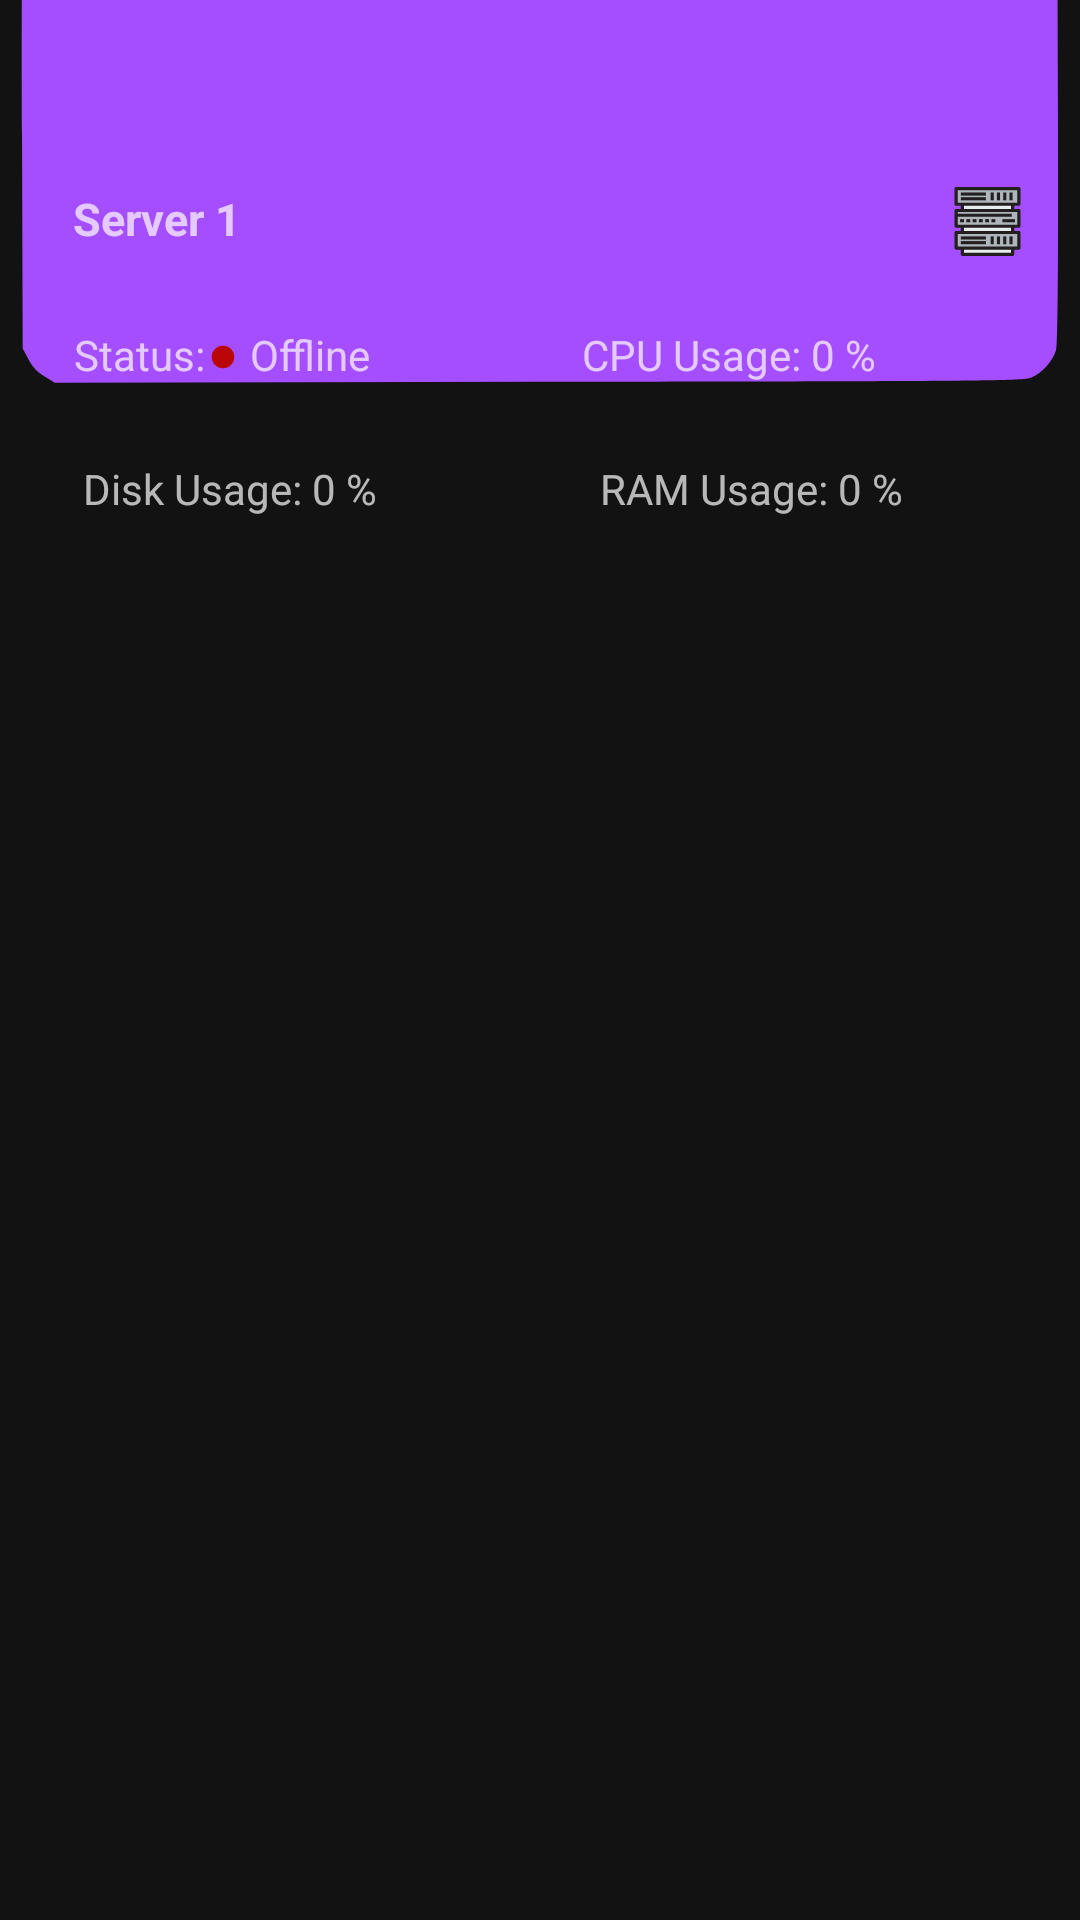

Layout XML and referenced resources for this Android screen:
<!-- AndroidManifest.xml: application theme Theme.MaterialComponents.NoActionBar -->
<!-- res/layout/activity_offline.xml -->
<?xml version="1.0" encoding="utf-8"?>
<androidx.constraintlayout.widget.ConstraintLayout xmlns:android="http://schemas.android.com/apk/res/android"
    xmlns:app="http://schemas.android.com/apk/res-auto"
    xmlns:tools="http://schemas.android.com/tools"
    android:layout_width="match_parent"
    android:layout_height="match_parent"
    tools:context=".mon">


    <ImageView
        android:id="@+id/imageView"
        android:layout_width="wrap_content"
        android:layout_height="wrap_content"
        android:layout_marginBottom="356dp"
        android:src="@drawable/ic___svg"
        app:layout_constraintBottom_toBottomOf="parent"
        app:layout_constraintEnd_toEndOf="parent"

        app:layout_constraintHorizontal_bias="0.0"
        app:layout_constraintStart_toStartOf="parent"></ImageView>

    <ImageView
        android:layout_width="34dp"
        android:layout_height="23dp"
        android:src="@drawable/serv"
        app:layout_constraintBottom_toBottomOf="parent"
        app:layout_constraintEnd_toEndOf="parent"
        app:layout_constraintHorizontal_bias="0.957"
        app:layout_constraintStart_toStartOf="parent"
        app:layout_constraintTop_toTopOf="parent"
        app:layout_constraintVertical_bias="0.101"></ImageView>

    <com.google.android.material.textview.MaterialTextView
        android:layout_width="wrap_content"
        android:layout_height="wrap_content"
        android:text="Server 1"
        android:textSize="15dp"
        android:textStyle="bold"
        app:layout_constraintBottom_toBottomOf="parent"
        app:layout_constraintEnd_toEndOf="parent"
        app:layout_constraintHorizontal_bias="0.08"
        app:layout_constraintStart_toStartOf="parent"
        app:layout_constraintTop_toTopOf="parent"
        app:layout_constraintVertical_bias="0.101" />


    <com.google.android.material.textview.MaterialTextView
        android:layout_width="wrap_content"
        android:layout_height="wrap_content"
        android:text="Status:"
        android:textSize="14dp"
        app:layout_constraintBottom_toBottomOf="parent"
        app:layout_constraintEnd_toEndOf="parent"
        app:layout_constraintHorizontal_bias="0.078"
        app:layout_constraintStart_toStartOf="parent"
        app:layout_constraintTop_toTopOf="parent"
        app:layout_constraintVertical_bias="0.175">

    </com.google.android.material.textview.MaterialTextView>

    <ImageView
        android:layout_width="11dp"
        android:layout_height="8dp"
        android:layout_marginBottom="39dp"
        android:src="@drawable/ic_location_red"
        app:layout_constraintBottom_toBottomOf="parent"
        app:layout_constraintEnd_toEndOf="parent"
        app:layout_constraintHorizontal_bias="0.197"
        app:layout_constraintStart_toStartOf="parent"
        app:layout_constraintTop_toTopOf="parent"
        app:layout_constraintVertical_bias="0.194" />

    <com.google.android.material.textview.MaterialTextView
        android:id="@+id/materialTextView"
        android:layout_width="wrap_content"
        android:layout_height="wrap_content"
        android:text="Offline"
        app:layout_constraintBottom_toBottomOf="parent"
        app:layout_constraintEnd_toEndOf="parent"
        app:layout_constraintHorizontal_bias="0.26"
        app:layout_constraintStart_toStartOf="parent"
        app:layout_constraintTop_toTopOf="parent"
        app:layout_constraintVertical_bias="0.175">

    </com.google.android.material.textview.MaterialTextView>


    <com.google.android.material.textview.MaterialTextView
        android:id="@+id/dsk"
        android:layout_width="wrap_content"
        android:layout_height="wrap_content"
        android:text="Disk Usage: 0 %"
        android:textSize="14dp"
        app:layout_constraintBottom_toBottomOf="parent"
        app:layout_constraintEnd_toEndOf="parent"
        app:layout_constraintHorizontal_bias="0.106"
        app:layout_constraintStart_toStartOf="parent"
        app:layout_constraintTop_toTopOf="parent"
        app:layout_constraintVertical_bias="0.247">

    </com.google.android.material.textview.MaterialTextView>

    <com.google.android.material.textview.MaterialTextView
        android:id="@+id/cpu"
        android:layout_width="wrap_content"
        android:layout_height="wrap_content"
        android:text="CPU Usage: 0 %"
        android:textSize="14dp"
        app:layout_constraintBottom_toBottomOf="parent"
        app:layout_constraintEnd_toEndOf="parent"
        app:layout_constraintHorizontal_bias="0.741"
        app:layout_constraintStart_toStartOf="parent"
        app:layout_constraintTop_toTopOf="parent"
        app:layout_constraintVertical_bias="0.175">

    </com.google.android.material.textview.MaterialTextView>

    <com.google.android.material.textview.MaterialTextView
        android:id="@+id/ram"
        android:layout_width="wrap_content"
        android:layout_height="wrap_content"
        android:text="RAM Usage: 0 %"
        android:textSize="14dp"
        app:layout_constraintBottom_toBottomOf="parent"
        app:layout_constraintEnd_toEndOf="parent"
        app:layout_constraintHorizontal_bias="0.772"
        app:layout_constraintStart_toStartOf="parent"
        app:layout_constraintTop_toTopOf="parent"
        app:layout_constraintVertical_bias="0.247">

    </com.google.android.material.textview.MaterialTextView>


</androidx.constraintlayout.widget.ConstraintLayout>
<!-- resources referenced by this layout -->
<resources>
  <!-- drawable ic___svg (drawable) -->
  <vector xmlns:android="http://schemas.android.com/apk/res/android"
      android:width="500dp"
      android:height="500dp"
      android:viewportWidth="500"
      android:viewportHeight="500">
    <path
        android:pathData="M156,147c-121.3,0.5 -131.7,0.6 -134.6,2.2 -5.1,2.8 -9.1,8.2 -10.4,14 -0.8,3.8 -1,32 -0.8,102.8l0.3,97.6 2.6,4.9c1.8,3.5 3.9,5.9 7.4,8l4.8,3 224.1,-0.4c209.4,-0.3 224.4,-0.4 228.1,-2 5.1,-2.2 10.1,-7.9 11.5,-13 0.7,-2.8 1,-34.9 0.8,-102.8l-0.3,-98.9 -2.6,-4.9c-1.8,-3.5 -3.9,-5.9 -7.4,-8l-4.8,-3 -93.6,-0c-51.5,-0 -152.8,0.2 -225.1,0.5z"
        android:fillColor="#A54EFF"
        android:strokeColor="#00000000"/>
  </vector>
  <!-- drawable ic_location_red (drawable) -->
  <vector xmlns:android="http://schemas.android.com/apk/res/android"
      android:width="64dp"
      android:height="64dp"
      android:viewportWidth="64"
      android:viewportHeight="64">
    <path
        android:pathData="M32,32m-30,0a30,30 0,1 1,60 0a30,30 0,1 1,-60 0"
        android:strokeWidth="0.1"
        android:fillColor="#BA0606"/>
  </vector>
  <!-- drawable serv: vector/xml drawable (drawable, 3178 chars, omitted) -->
</resources>
